Run: headless pygame with SDL's dummy video driver; simulated clock (each Clock.tick advances the game by its frame time, no real sleeping); random seed 0; keys injected as events and as key.get_pressed() state; mouse plan: one left click at the window centre at the start of phase 2, then a move to the lower-right quarter at the start of phase 3.
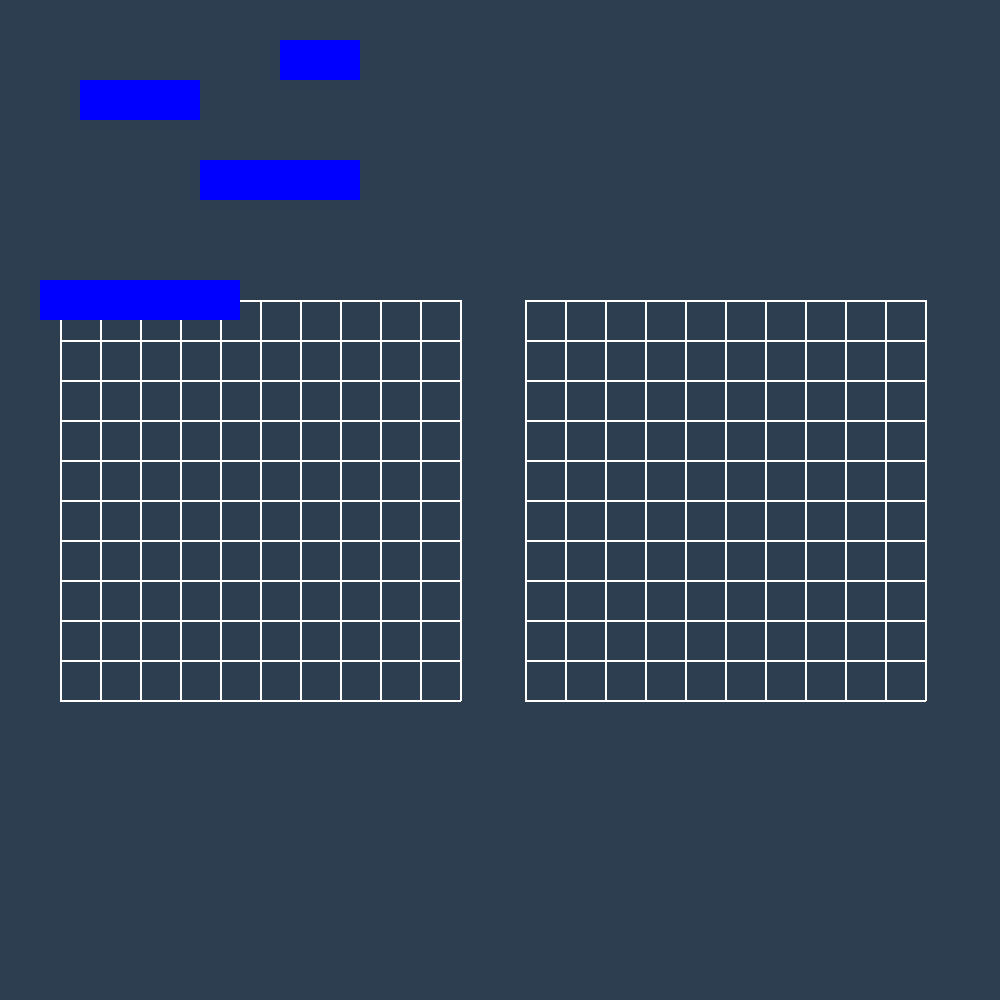
Frame 1 of 4 · flips 1–60 · no input
Frame 2 of 4 · flips 61–180 · clicked the window centre · tapped SPACE, RETURN · held RIGHT (→), D · screen unchanged from frame 1, image omitted
Frame 3 of 4 · flips 181–300 · moved the mouse to the lower-right quarter · held DOWN (↓), S · screen unchanged from frame 2, image omitted
Frame 4 of 4 · flips 301–420 · held LEFT (←), A, UP (↑), W · screen unchanged from frame 3, image omitted

The pygame program that drew these frames:

import pygame

# Initialize Pygame
pygame.init()

# Set the dimensions of the screen
width, height = 1000, 1000
screen = pygame.display.set_mode((width, height))

# Set colors
Fundal = (44,62,80)
WHITE = (255, 255, 255)

# Set the dimensions of the board
board_width, board_height = 400, 400
board_x, board_y = (width - board_width) // 10, (height - board_height) // 2
cell_size = board_width // 10

# Set the dimensions of the second board
board2_width, board2_height = 400, 400
board2_x, board2_y = (width - board2_width) // 4 , (height - board2_height) // 2
cell2_size = board2_width // 10

# Draw the board
def draw_board():
    for i in range(11):
        pygame.draw.line(screen, WHITE, (board_x + i * cell_size, board_y),
                         (board_x + i * cell_size, board_y + board_height), 2)
        pygame.draw.line(screen, WHITE, (board_x, board_y + i * cell_size),
                         (board_x + board_width, board_y + i * cell_size), 2)

    for i in range(11):
        pygame.draw.line(screen, WHITE, (board2_x + i * cell2_size, board2_y),
                         (board2_x + i * cell2_size, board2_y + board2_height), 2)
        pygame.draw.line(screen, WHITE, (board2_x, board2_y + i * cell2_size),
                         (board2_x + board2_width, board2_y + i * cell2_size), 2)

# Boat dimensions
boat_width_1 = 3 * cell_size
boat_height_1 = 1 * cell_size

boat_width_2= 4 * cell_size
boat_height_2 = 1 * cell_size

boat_width_3 = 5 * cell_size
boat_height_3 = 1 * cell_size

boat_width_4 = 2 * cell_size
boat_height_4 = 1 * cell_size

# Boats' initial positions
boats = [
    (2 * cell_size, 2 * cell_size),
    (5 * cell_size, 4 * cell_size),
    (1 * cell_size, 7 * cell_size),
    (7 * cell_size, 1 * cell_size)
]

# Drag and drop variables
selected = None
offset_x = 0
offset_y = 0

def show_timer(seconds):
    font = pygame.font.Font(None, 75) # FONTUL TIMMERULUI
    screen.fill((255, 255, 255))
    text = font.render(str(seconds), True, (0, 0, 0))
    text_rect = text.get_rect(center=(450, 450))
    screen.blit(text, text_rect)
    pygame.display.flip()

# Timer func
# tion
def move_board2():
    #move_board = True
    #if move_board==False :
    global board2_x
    board2_x +=  15*(cell2_size-15)
    #move_board=True
# Main function to ru
def timer():
    for i in range(3, 0, -1):
        show_timer(i)
        pygame.time.wait(1000)

# Main function to run the game
def run_game():
    global selected
    global offset_x
    global offset_y
    timer();
    move_board2()
    running = True
    while running:
        for event in pygame.event.get():
            if event.type == pygame.QUIT:
                running = False
            elif event.type == pygame.MOUSEBUTTONDOWN:
                mouse_x, mouse_y = event.pos
                for i, (boat_x, boat_y) in enumerate(boats):
                    if boat_x <= mouse_x <= boat_x + boat_width_1 and boat_y <= mouse_y <= boat_y + boat_height_1:
                        selected = i
                        offset_x = mouse_x - boat_x
                        offset_y = mouse_y - boat_y
            elif event.type == pygame.MOUSEBUTTONUP:
                selected = None
            elif event.type == pygame.MOUSEMOTION:
                if selected is not None:
                    mouse_x, mouse_y = event.pos
                    boats[selected] = (mouse_x - offset_x, mouse_y - offset_y)

        screen.fill(Fundal)  # Fill the screen with background color
        draw_board()  # Draw the board
        for i, (boat_x, boat_y) in enumerate(boats):
            if i == selected:
                color = (255, 0, 0)  # Highlight the selected boat in red
            else:
                color = (0, 0, 255)  # Set the default boat color to blue
            if i == 0:
                pygame.draw.rect(screen, color, (boat_x, boat_y, boat_width_1, boat_height_1))
            elif i == 1:
                pygame.draw.rect(screen, color, (boat_x, boat_y, boat_width_2, boat_height_2))
            elif i == 2:
                pygame.draw.rect(screen, color, (boat_x, boat_y, boat_width_3, boat_height_3))
            elif i == 3:
                pygame.draw.rect(screen, color, (boat_x, boat_y, boat_width_4, boat_height_4))

        pygame.display.flip()  # Update the full display surface

    pygame.quit()

# Call the main function to run the game
if __name__ == "__main__":
    run_game()
